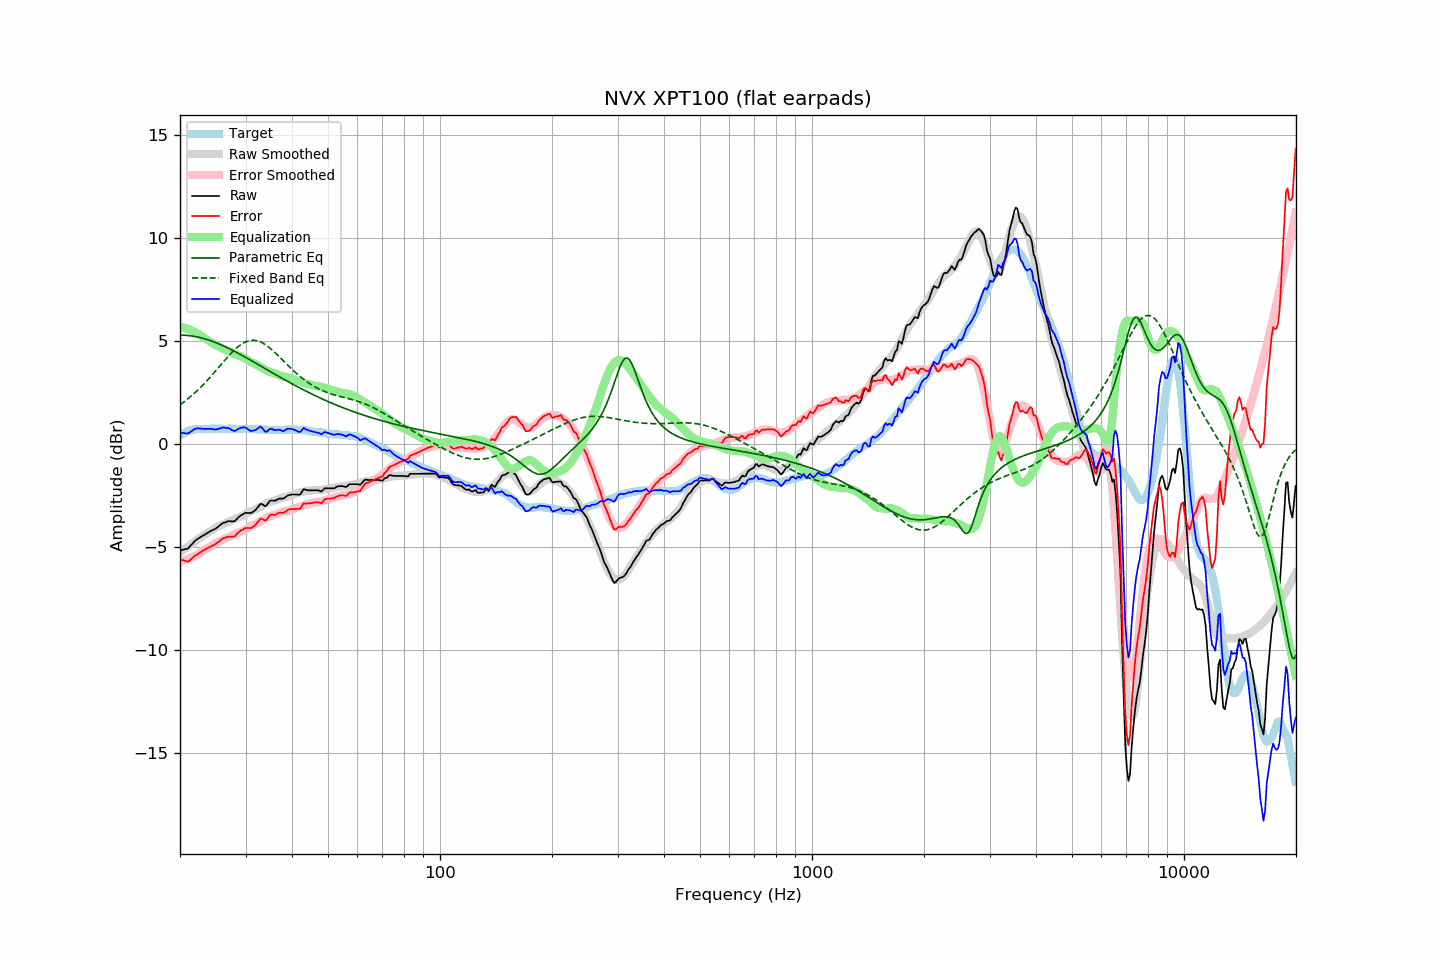

The table this chart was drawn from, first rows:
frequency, raw, error, smoothed, error_smoothed, equalization, parametric_eq, fixed_band_eq, equalized_raw, equalized_smoothed, target
20.00, -5.17, -5.59, -5.25, -5.71, 5.71, 5.30, 1.91, 0.54, 0.45, 0.42
20.20, -5.15, -5.62, -5.19, -5.68, 5.68, 5.29, 1.97, 0.54, 0.49, 0.47
20.40, -5.13, -5.65, -5.14, -5.66, 5.66, 5.29, 2.02, 0.54, 0.53, 0.52
20.61, -5.11, -5.66, -5.08, -5.64, 5.64, 5.29, 2.08, 0.53, 0.56, 0.55
20.81, -5.10, -5.70, -5.02, -5.61, 5.61, 5.28, 2.14, 0.52, 0.59, 0.60
21.02, -5.07, -5.71, -4.97, -5.58, 5.58, 5.28, 2.21, 0.52, 0.62, 0.64
21.23, -4.99, -5.65, -4.91, -5.55, 5.55, 5.27, 2.27, 0.57, 0.64, 0.66
21.44, -4.89, -5.58, -4.86, -5.52, 5.52, 5.26, 2.34, 0.63, 0.66, 0.68
21.66, -4.82, -5.52, -4.80, -5.49, 5.49, 5.25, 2.40, 0.67, 0.68, 0.70
21.87, -4.72, -5.44, -4.75, -5.45, 5.45, 5.23, 2.47, 0.73, 0.70, 0.71
22.09, -4.65, -5.39, -4.69, -5.41, 5.41, 5.22, 2.55, 0.76, 0.72, 0.73
22.31, -4.60, -5.35, -4.64, -5.37, 5.37, 5.20, 2.62, 0.77, 0.73, 0.74
22.54, -4.56, -5.30, -4.58, -5.32, 5.32, 5.18, 2.70, 0.76, 0.74, 0.74
22.76, -4.50, -5.25, -4.52, -5.26, 5.26, 5.17, 2.77, 0.76, 0.74, 0.74
22.99, -4.46, -5.19, -4.46, -5.21, 5.21, 5.15, 2.85, 0.75, 0.74, 0.73
23.22, -4.42, -5.14, -4.41, -5.15, 5.15, 5.12, 2.93, 0.74, 0.74, 0.73
23.45, -4.37, -5.09, -4.36, -5.11, 5.11, 5.10, 3.02, 0.74, 0.74, 0.73
23.69, -4.32, -5.05, -4.32, -5.06, 5.06, 5.08, 3.10, 0.74, 0.75, 0.74
23.92, -4.27, -5.01, -4.27, -5.02, 5.02, 5.05, 3.19, 0.74, 0.75, 0.74
24.16, -4.22, -4.97, -4.22, -4.97, 4.97, 5.02, 3.27, 0.74, 0.75, 0.75
24.40, -4.18, -4.94, -4.18, -4.92, 4.92, 5.00, 3.36, 0.74, 0.75, 0.76
24.65, -4.16, -4.90, -4.13, -4.87, 4.87, 4.97, 3.45, 0.72, 0.75, 0.75
24.89, -4.11, -4.86, -4.08, -4.82, 4.82, 4.94, 3.54, 0.71, 0.75, 0.75
25.14, -4.05, -4.80, -4.03, -4.78, 4.78, 4.91, 3.63, 0.72, 0.75, 0.75
25.39, -3.99, -4.75, -3.99, -4.74, 4.74, 4.87, 3.72, 0.74, 0.75, 0.76
25.65, -3.94, -4.69, -3.95, -4.70, 4.70, 4.84, 3.81, 0.76, 0.75, 0.76
25.91, -3.87, -4.61, -3.91, -4.66, 4.66, 4.81, 3.91, 0.80, 0.75, 0.74
26.16, -3.83, -4.57, -3.88, -4.63, 4.63, 4.77, 4.00, 0.81, 0.75, 0.74
26.43, -3.81, -4.55, -3.85, -4.60, 4.60, 4.74, 4.09, 0.79, 0.75, 0.74
26.69, -3.78, -4.52, -3.82, -4.56, 4.56, 4.70, 4.18, 0.79, 0.75, 0.74
26.96, -3.75, -4.50, -3.78, -4.53, 4.53, 4.66, 4.26, 0.78, 0.74, 0.75
27.23, -3.75, -4.50, -3.75, -4.49, 4.49, 4.62, 4.35, 0.74, 0.74, 0.75
27.50, -3.76, -4.51, -3.71, -4.45, 4.45, 4.58, 4.43, 0.70, 0.74, 0.75
27.77, -3.76, -4.50, -3.67, -4.41, 4.41, 4.54, 4.51, 0.66, 0.74, 0.74
28.05, -3.74, -4.48, -3.64, -4.38, 4.38, 4.50, 4.59, 0.63, 0.74, 0.74
28.33, -3.66, -4.39, -3.61, -4.35, 4.35, 4.46, 4.66, 0.68, 0.74, 0.73
28.62, -3.59, -4.31, -3.58, -4.31, 4.31, 4.42, 4.72, 0.73, 0.74, 0.73
28.90, -3.52, -4.25, -3.55, -4.28, 4.28, 4.38, 4.79, 0.77, 0.74, 0.74
29.19, -3.46, -4.18, -3.52, -4.25, 4.25, 4.34, 4.84, 0.80, 0.74, 0.73
29.48, -3.41, -4.16, -3.49, -4.22, 4.22, 4.29, 4.89, 0.81, 0.73, 0.74
29.78, -3.37, -4.10, -3.45, -4.18, 4.18, 4.25, 4.93, 0.81, 0.73, 0.73
30.08, -3.34, -4.08, -3.40, -4.13, 4.13, 4.21, 4.97, 0.80, 0.73, 0.74
30.38, -3.35, -4.08, -3.35, -4.08, 4.08, 4.16, 5.00, 0.73, 0.73, 0.73
30.68, -3.35, -4.08, -3.30, -4.03, 4.03, 4.12, 5.02, 0.68, 0.73, 0.73
30.99, -3.36, -4.08, -3.26, -3.99, 3.99, 4.07, 5.04, 0.63, 0.73, 0.73
31.30, -3.31, -4.03, -3.23, -3.95, 3.95, 4.03, 5.04, 0.65, 0.73, 0.73
31.61, -3.26, -3.98, -3.19, -3.92, 3.92, 3.99, 5.04, 0.67, 0.73, 0.73
31.93, -3.20, -3.92, -3.16, -3.88, 3.88, 3.94, 5.03, 0.69, 0.72, 0.73
32.24, -3.10, -3.82, -3.12, -3.84, 3.84, 3.90, 5.02, 0.74, 0.72, 0.71
32.57, -3.01, -3.73, -3.08, -3.80, 3.80, 3.85, 4.99, 0.79, 0.72, 0.72
32.89, -2.91, -3.63, -3.04, -3.75, 3.75, 3.80, 4.96, 0.85, 0.71, 0.72
33.22, -2.92, -3.63, -3.00, -3.71, 3.71, 3.76, 4.93, 0.79, 0.71, 0.71
33.55, -2.97, -3.67, -2.96, -3.66, 3.66, 3.71, 4.88, 0.70, 0.71, 0.71
33.89, -3.02, -3.71, -2.91, -3.61, 3.61, 3.67, 4.84, 0.60, 0.70, 0.70
34.23, -2.97, -3.67, -2.87, -3.57, 3.57, 3.62, 4.78, 0.60, 0.70, 0.70
34.57, -2.86, -3.55, -2.84, -3.53, 3.53, 3.58, 4.72, 0.68, 0.70, 0.69
34.92, -2.76, -3.45, -2.81, -3.50, 3.50, 3.53, 4.66, 0.75, 0.69, 0.69
35.27, -2.74, -3.42, -2.79, -3.48, 3.48, 3.49, 4.59, 0.74, 0.69, 0.69
35.62, -2.75, -3.43, -2.76, -3.45, 3.45, 3.44, 4.52, 0.71, 0.69, 0.69
35.97, -2.75, -3.44, -2.74, -3.43, 3.43, 3.40, 4.45, 0.68, 0.69, 0.69
... 635 more rows
